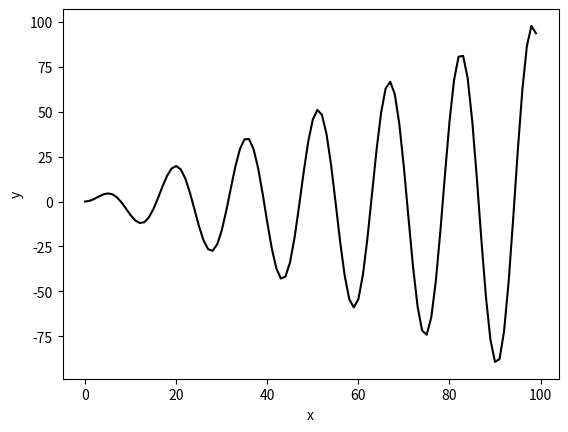

The script that saved this image:
from matplotlib import pyplot


class InteractivePlot(object):

    def __init__(self, xlabel, ylabel):

        pyplot.ion()

        self.xlabel = xlabel
        self.ylabel = ylabel

        self.x = []
        self.y = []

    def update_plot(self, xval, yval):

        self.x.append(xval)
        self.y.append(yval)

        pyplot.clf()

        pyplot.plot(self.x, self.y, 'k')

        pyplot.xlabel(self.xlabel)
        pyplot.ylabel(self.ylabel)

        pyplot.draw()


if __name__ == '__main__':

    import time, math

    plt = InteractivePlot('x', 'y')

    for x in range(100):

        plt.update_plot(x, x * math.sin(0.4 * x))
        time.sleep(.01)
